Run: headless pygame with SDL's dummy video driver; simulated clock (each Clock.tick advances the game by its frame time, no real sleeping); random seed 0; keys injected as events and as key.get_pressed() state; no mouse input.
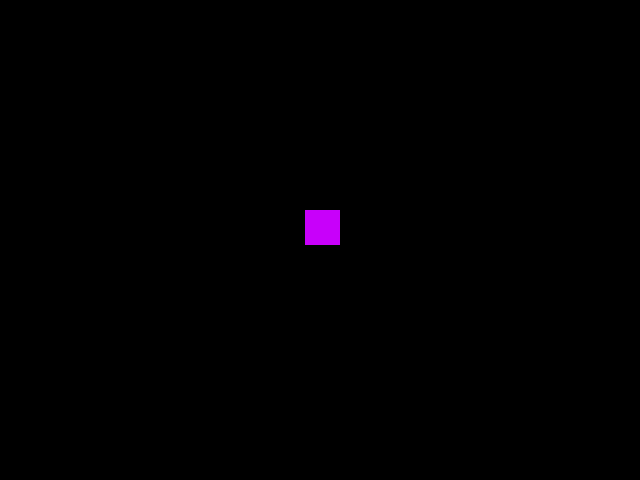
Frame 1 of 4 · flips 1–60 · no input
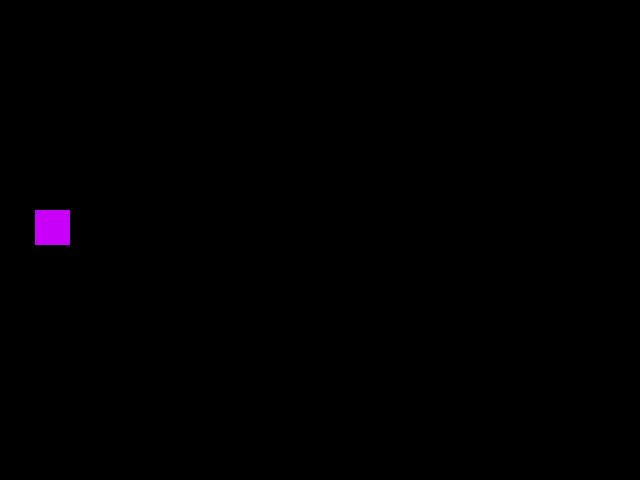
Frame 2 of 4 · flips 61–180 · tapped SPACE, RETURN · held RIGHT (→), D
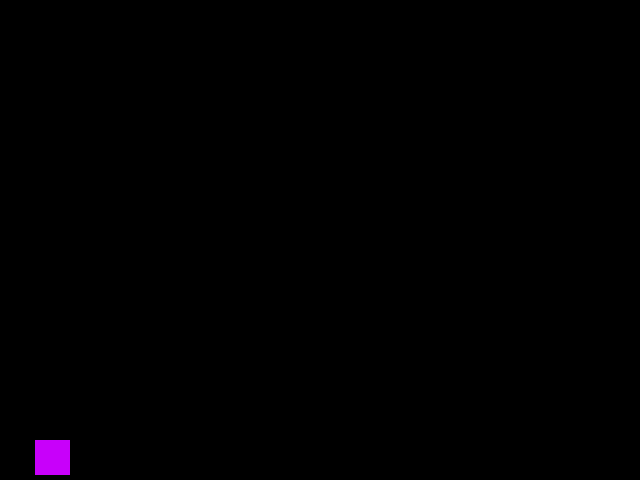
Frame 3 of 4 · flips 181–300 · held DOWN (↓), S
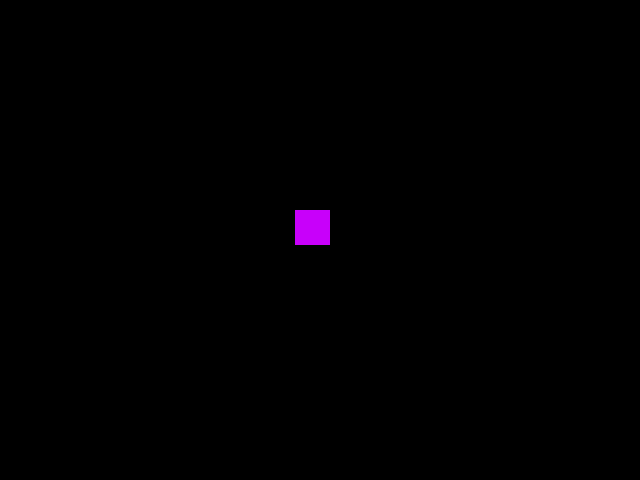
Frame 4 of 4 · flips 301–420 · held LEFT (←), A, UP (↑), W

The pygame program that drew these frames:

import pygame; from pygame.locals import *; from sys import exit

pygame.init()

dimensoes = (640, 480)

tela = pygame.display

screen = tela.set_mode(dimensoes)

tela.set_caption("juguito")

class Personagem():
    def __init__(self, tamX=30, tamY=30, cor=(200, 0, 250)):
        self.pos = [305, 210]
        self.cor = cor
        self.tamanho = (tamX, tamY)
        self.info = (self.pos, self.tamanho)
        self.vel = 15
        
    def movimentar(self):
        #movimentação em casos normais
        if pygame.key.get_pressed()[K_a]:
            self.pos[0] -= self.vel
        if pygame.key.get_pressed()[K_d]:
            self.pos[0] += self.vel
        if pygame.key.get_pressed()[K_w]:
            self.pos[1] -= self.vel
        if pygame.key.get_pressed()[K_s]:
            self.pos[1] += self.vel
            
        #movimentação em casos especiais (passando da borda)
        if self.pos[1] >= 480 and pygame.key.get_pressed()[K_s]:
            self.pos[1] = -40    
        if self.pos[0] >= 640 and pygame.key.get_pressed()[K_d]:
            self.pos[0] = -40
        if self.pos[0] <= -40 and pygame.key.get_pressed()[K_a]:
            self.pos[0] = 640
        if self.pos[1] <= -40 and pygame.key.get_pressed()[K_w]:
            self.pos[1] = 480
    
    def aparecer(self):
        pygame.draw.rect(screen, self.cor, self.info)
           
class Tela():
    def __init__():
        pass  
    
                

pedro = Personagem(35, 35)

while True:    
    pygame.time.Clock().tick(30)
    
    for event in pygame.event.get():
        if event.type == QUIT:
            pygame.quit()
            exit()
    
    screen.fill((0, 0, 0))
    
    
    pedro.movimentar()  
        
    pedro.aparecer()    
    
    tela.update()
